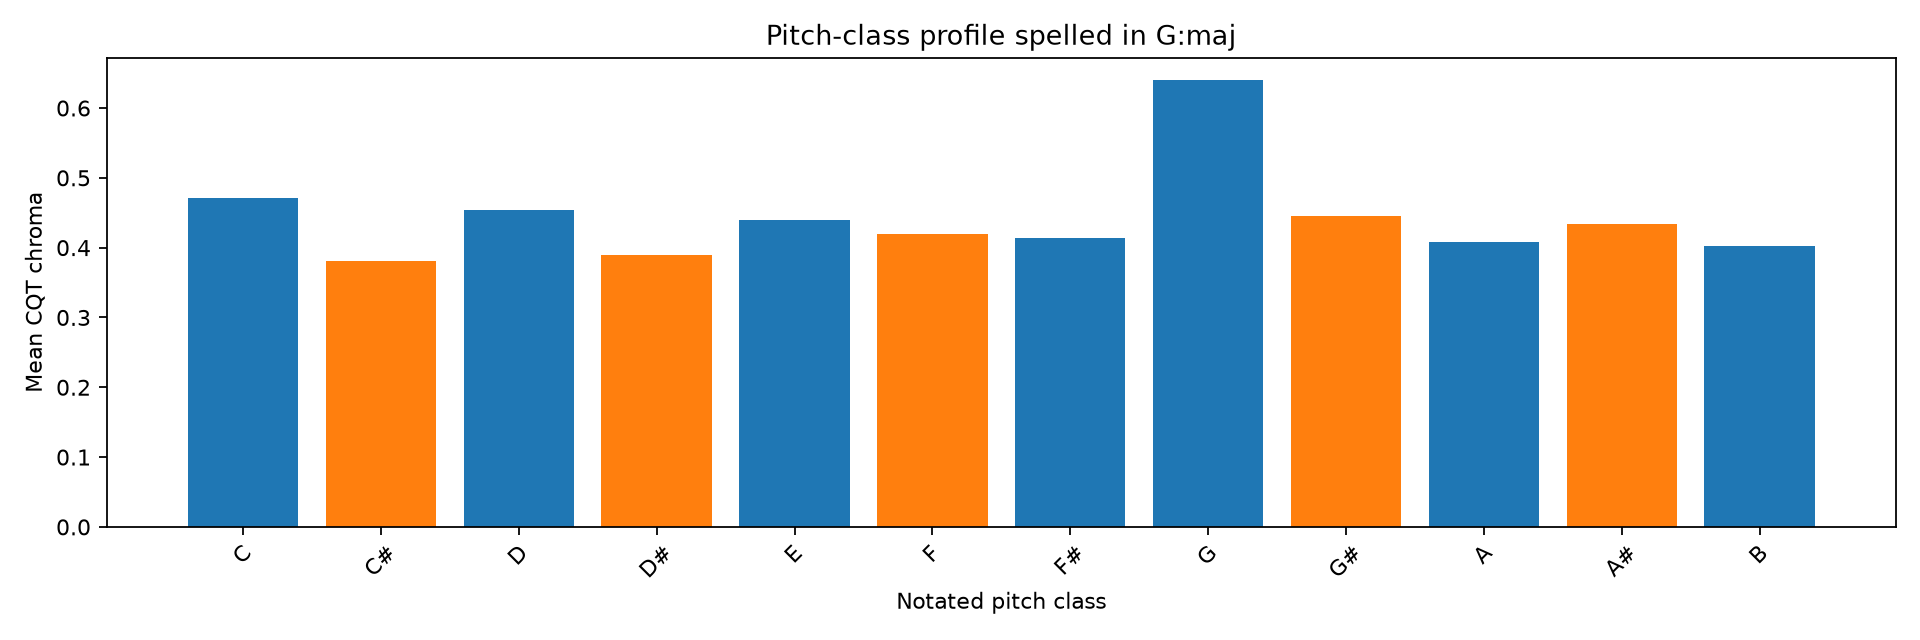

Values plotted in this chart, from the file beside it:
pitch_class, mean_chroma, scale_degree, in_scale
C, 0.4705, 4, True
C#, 0.3814, chromatic, False
D, 0.4546, 5, True
D#, 0.3902, chromatic, False
E, 0.4401, 6, True
F, 0.4199, chromatic, False
F#, 0.4132, 7, True
G, 0.6395, 1, True
G#, 0.446, chromatic, False
A, 0.4075, 2, True
A#, 0.4344, chromatic, False
B, 0.402, 3, True
